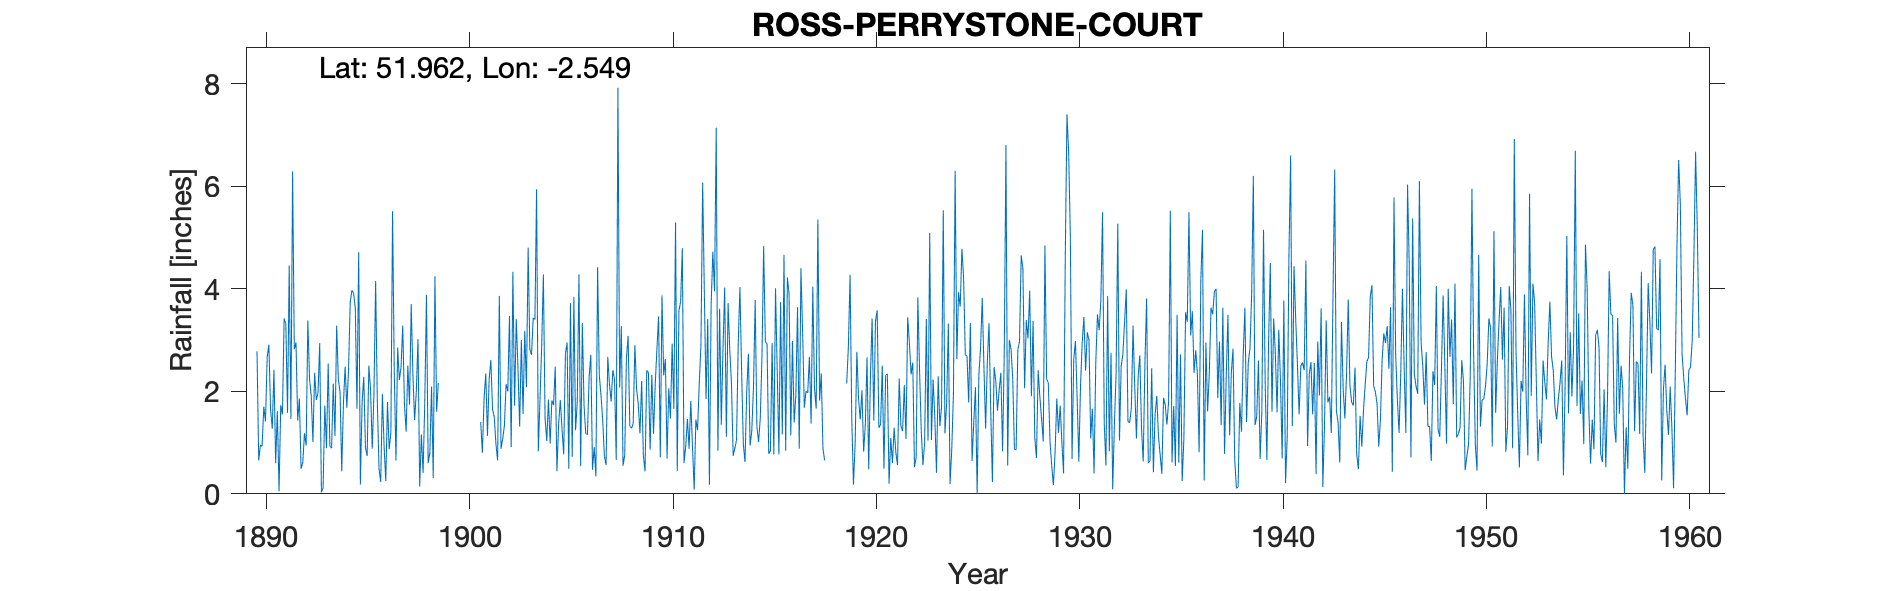

Source data for this figure (header and first rows):
ROSS PENNYSTONE COURT, , , , , , , , , , , , , , , , , , , , , , , 
Grid ref, SO624294, Long, -2.549, Lat, 51.96, Elevation, 400, ft, , , , , , , , , , , , , , , 
Station no, 2222, , , , , , , , , , , , , , , , , , , , , , 
, 1890, 1891, 1892, 1893, 1894, 1895, 1896, 1897, 1898, 1899, 1900, 1901, 1902, 1903, 1904, 1905, 1906, 1907, 1908, 1909, 1910, 1911, 1912
January, 2.78, 1.61, 1.43, 1.97, 2.23, 4.71, 0.49, 2.22, 0.14, , , 1.4, 0.88, 3, 2.89, 1.26, 3.33, 1.45, 0.55, 0.75, 2.31, 0.6, 3.91
February, 0.65, 0.05, 1.86, 2.94, 1.99, 0.18, 0.23, 2.47, 1.16, , , 0.8, 1.07, 1.56, 4.28, 0.77, 1.73, 0.73, 0.75, 0.44, 2.63, 0.92, 1.85
March, 0.95, 1.73, 0.49, 0.03, 0.44, 1.77, 1.95, 3.28, 0.41, , , 1.86, 1.33, 3.18, 1.47, 2.73, 1.18, 0.56, 2.64, 2.41, 0.69, 1.46, 3.41
April, 0.93, 1.55, 0.61, 0.12, 1.77, 2.28, 0.92, 1.76, 1.78, , , 2.35, 2.14, 2.08, 1.03, 2.95, 1.15, 2.67, 3.08, 2.36, 2.06, 0.88, 0.18
May, 1.7, 3.42, 1.18, 1.72, 2.48, 0.9, 0.25, 1.21, 3.88, , , 1.13, 2, 4.8, 1.84, 0.49, 2.28, 2.14, 1.32, 0.86, 1.47, 1.81, 3.68
June, 1.41, 3.32, 0.94, 0.89, 1.68, 0.74, 1.79, 2.5, 0.6, , , 2.24, 3.47, 2.82, 0.98, 3.72, 2.71, 1.8, 1.28, 2.32, 2.93, 0.91, 4.72
July, 2.67, 1.58, 3.38, 2.54, 2.4, 2.5, 0.87, 1.74, 0.8, , , 2.61, 0.91, 2.71, 1.82, 0.72, 0.47, 2.41, 1.37, 1.17, 1.66, 0.08, 3.95
August, 2.91, 4.45, 2.24, 0.93, 3.73, 2.04, 1.19, 3.7, 2.09, , , 1.65, 4.33, 3.43, 1.73, 3.84, 0.91, 2.23, 2.9, 2.13, 5.29, 1.45, 7.14
September, 1.64, 1.46, 1.9, 0.89, 3.97, 0.88, 5.51, 2.32, 0.31, , , 1.5, 1.72, 3.4, 2.48, 1.24, 0.34, 0.66, 2.05, 2.82, 0.44, 1.24, 0.84
October, 1.27, 6.29, 1.01, 2.15, 3.91, 1.94, 2.38, 1.44, 4.24, , , 0.97, 3.41, 5.94, 0.44, 1.79, 4.42, 7.92, 1.75, 3.46, 3.57, 2.16, 3.61
November, 2.42, 2.82, 2.36, 1.13, 3.62, 4.15, 0.65, 1.98, 1.6, , , 0.65, 2.46, 0.83, 1.36, 4.28, 2.32, 2.07, 1.18, 0.71, 3.75, 2.91, 1.35
December, 0.6, 2.95, 1.83, 3.28, 1.66, 1.79, 2.85, 3.02, 2.16, , , 3.86, 1.31, 1.83, 1.83, 0.54, 1.92, 3.27, 2.2, 3.87, 4.79, 6.07, 2.83
Total, 19.93, 31.23, 19.23, 18.59, 29.88, 23.88, 19.08, 27.64, 19.17, 24.37, 29.5, 21.02, 25.03, 35.58, 22.15, 24.33, 22.76, 27.91, 21.07, 23.3, 31.59, 20.49, 37.47
